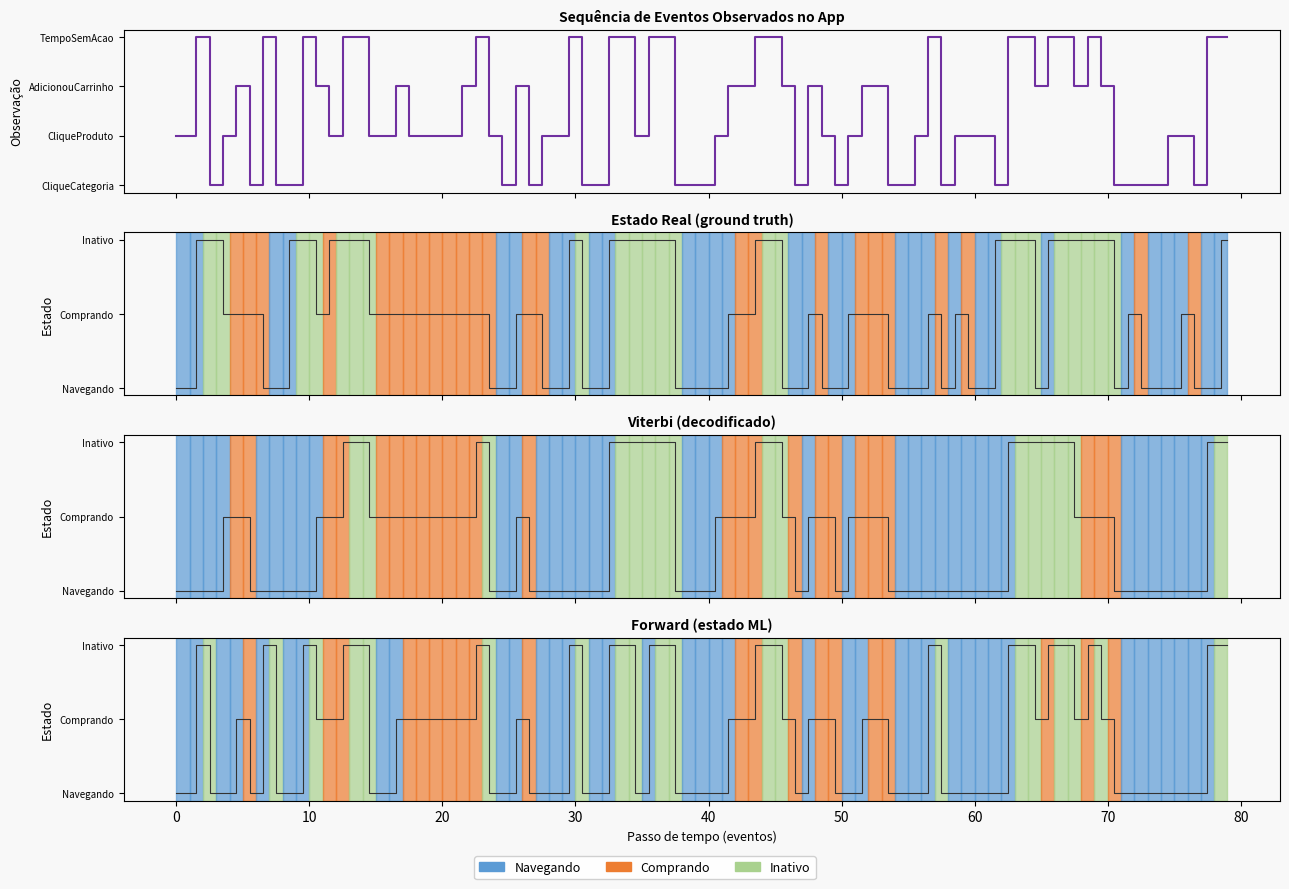
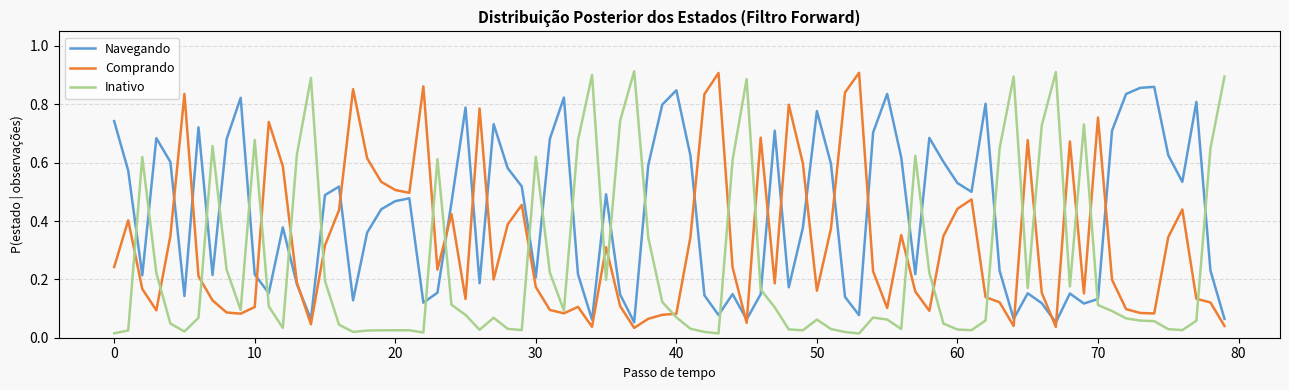

Generate these figures, in order, with matplotlib:
from __future__ import annotations

"""
Projeto 2 – Modelo Oculto de Markov: Detecção de Padrão de Uso em Aplicativo
=============================================================================
Disciplina : FGA0221 – Inteligência Artificial
Autor      : Thiago Viriato Accioly
Matrícula  : 231029340
Professor  : Dr. Fabiano Araujo Soares

Descrição
---------
Modela o comportamento de um usuário em um aplicativo de e-commerce como um
HMM. Os estados ocultos representam a intenção real do usuário (Navegando,
Comprando, Inativo), enquanto as observações são eventos discretos registrados
pelo sistema (clique em produto, adição ao carrinho, tempo sem interação, etc.).

O objetivo é aplicar o Algoritmo de Viterbi para decodificar a sequência mais
provável de intenções do usuário a partir dos eventos observados, simulando
um sistema de análise de comportamento (UX Analytics).

Estados ocultos (S)
-------------------
0 – Navegando  : usuário explorando o catálogo sem intenção definida.
1 – Comprando  : usuário com intenção clara de adquirir um produto.
2 – Inativo    : usuário sem interação ativa (janela aberta, sem ação).

Observações (O)
---------------
0 – CliqueCategoria  : navegou por uma categoria de produtos.
1 – CliqueProduto    : clicou em um produto específico.
2 – AdicionouCarrinho: adicionou item ao carrinho.
3 – TempoSemAcao     : sem evento por mais de 30 segundos.

Bibliotecas
-----------
- numpy      : operações vetoriais e numéricas do HMM (Viterbi, forward).
- matplotlib : geração dos gráficos de resultados e comparativos.
"""

import argparse
import statistics
import time
from dataclasses import dataclass, field
from typing import List, Tuple

import matplotlib
matplotlib.use("Agg")
import matplotlib.pyplot as plt
import matplotlib.patches as mpatches
import numpy as np


# ---------------------------------------------------------------------------
# Constantes de domínio
# ---------------------------------------------------------------------------

STATE_NAMES = ["Navegando", "Comprando", "Inativo"]
OBS_NAMES   = ["CliqueCategoria", "CliqueProduto", "AdicionouCarrinho", "TempoSemAcao"]

NUM_STATES = len(STATE_NAMES)   # M = 3
NUM_OBS    = len(OBS_NAMES)     # K = 4


# ---------------------------------------------------------------------------
# Data Transfer Objects
# ---------------------------------------------------------------------------

@dataclass
class HMMParameters:
    """Parâmetros completos de um HMM com emissões discretas."""

    pi: np.ndarray   # Vetor de probabilidade inicial (M,)
    A:  np.ndarray   # Matriz de transição (M x M)
    B:  np.ndarray   # Matriz de emissão (M x K)

    def __post_init__(self) -> None:
        assert self.pi.shape == (NUM_STATES,),          "pi deve ter forma (M,)"
        assert self.A.shape  == (NUM_STATES, NUM_STATES), "A deve ter forma (M, M)"
        assert self.B.shape  == (NUM_STATES, NUM_OBS),    "B deve ter forma (M, K)"


@dataclass
class ViterbiResult:
    """Resultado da decodificação pelo Algoritmo de Viterbi."""

    decoded_states: List[int]
    log_probability: float
    elapsed_ms: float

    def state_names(self) -> List[str]:
        return [STATE_NAMES[s] for s in self.decoded_states]

    def __str__(self) -> str:
        seq = " → ".join(self.state_names()[:10])
        if len(self.decoded_states) > 10:
            seq += f" ... (+{len(self.decoded_states) - 10} passos)"
        lines = [
            "[Viterbi] Decodificação de estados ocultos",
            f"  Sequência     : {seq}",
            f"  Log-prob      : {self.log_probability:.4f}",
            f"  Tempo         : {self.elapsed_ms:.4f} ms",
        ]
        return "\n".join(lines)


@dataclass
class ForwardResult:
    """Resultado do algoritmo Forward (distribuição filtrada a cada passo)."""

    alpha: np.ndarray   # (T, M) – probabilidades a posteriori normalizadas
    most_likely: List[int]
    elapsed_ms: float

    def __str__(self) -> str:
        seq = " → ".join(STATE_NAMES[s] for s in self.most_likely[:10])
        if len(self.most_likely) > 10:
            seq += f" ... (+{len(self.most_likely) - 10} passos)"
        lines = [
            "[Forward] Distribuição filtrada de estados",
            f"  Sequência ML  : {seq}",
            f"  Tempo         : {self.elapsed_ms:.4f} ms",
        ]
        return "\n".join(lines)


@dataclass
class HMMReport:
    """Agrega todos os resultados do experimento."""

    sequence_length: int
    true_states: List[int]
    observations: List[int]
    viterbi: ViterbiResult | None = None
    forward: ForwardResult | None = None
    accuracy_viterbi: float = 0.0
    accuracy_forward: float = 0.0

    def summary(self) -> str:
        lines = [
            f"Sequência gerada   : {self.sequence_length} eventos",
            f"Acurácia Viterbi   : {self.accuracy_viterbi:.2%}",
            f"Acurácia Forward   : {self.accuracy_forward:.2%}",
            "",
            str(self.viterbi),
            "",
            str(self.forward),
        ]
        return "\n".join(lines)


# ---------------------------------------------------------------------------
# Modelo HMM
# ---------------------------------------------------------------------------

class AppUsageHMM:
    """
    HMM para modelagem de intenção de usuário em aplicativo de e-commerce.

    Implementa manualmente os algoritmos Viterbi e Forward usando numpy,
    sem dependência de bibliotecas de HMM externas, para fins didáticos.
    """

    def __init__(self, params: HMMParameters) -> None:
        self._p = params

    # ------------------------------------------------------------------
    # Simulação de sequências
    # ------------------------------------------------------------------

    def simulate(self, length: int, seed: int = 42) -> Tuple[List[int], List[int]]:
        """
        Simula uma sequência de estados ocultos e observações.

        Parâmetros
        ----------
        length : número de passos de tempo T.
        seed   : semente para reprodutibilidade.

        Retorna
        -------
        Tupla (estados_verdadeiros, observações).
        """
        rng = np.random.RandomState(seed)
        states = np.zeros(length, dtype=int)
        obs    = np.zeros(length, dtype=int)

        # Estado inicial amostrado de pi
        states[0] = rng.choice(NUM_STATES, p=self._p.pi)
        obs[0]    = rng.choice(NUM_OBS,    p=self._p.B[states[0]])

        for t in range(1, length):
            # Transição de estado
            states[t] = rng.choice(NUM_STATES, p=self._p.A[states[t - 1]])
            # Emissão da observação a partir do novo estado
            obs[t]    = rng.choice(NUM_OBS,    p=self._p.B[states[t]])

        return states.tolist(), obs.tolist()

    # ------------------------------------------------------------------
    # Algoritmo de Viterbi
    # ------------------------------------------------------------------

    def viterbi(self, observations: List[int]) -> ViterbiResult:
        """
        Decodifica a sequência mais provável de estados ocultos (Viterbi).

        Usa escala logarítmica para evitar underflow numérico em sequências longas.

        Parâmetros
        ----------
        observations : sequência de índices de observação (0..K-1).

        Retorna
        -------
        ViterbiResult com a sequência decodificada e a log-probabilidade.
        """
        t0 = time.perf_counter()

        T = len(observations)
        # delta[t, j] = log-prob do caminho mais provável até o estado j no tempo t
        delta = np.full((T, NUM_STATES), -np.inf)
        # psi[t, j] = estado predecessor no caminho mais provável
        psi   = np.zeros((T, NUM_STATES), dtype=int)

        # --- Inicialização (t = 0) ---
        b0 = self._p.B[:, observations[0]]
        delta[0] = np.log(self._p.pi + 1e-12) + np.log(b0 + 1e-12)

        # --- Recursão ---
        for t in range(1, T):
            b_t = np.log(self._p.B[:, observations[t]] + 1e-12)
            log_A = np.log(self._p.A + 1e-12)

            for j in range(NUM_STATES):
                # Para cada estado j, encontra o predecessor com maior log-prob
                scores    = delta[t - 1] + log_A[:, j]
                psi[t, j] = int(np.argmax(scores))
                delta[t, j] = np.max(scores) + b_t[j]

        # --- Terminação: estado final ---
        path = np.zeros(T, dtype=int)
        path[T - 1] = int(np.argmax(delta[T - 1]))
        log_prob    = float(np.max(delta[T - 1]))

        # --- Backtracking ---
        for t in range(T - 2, -1, -1):
            path[t] = psi[t + 1, path[t + 1]]

        elapsed = (time.perf_counter() - t0) * 1000.0
        return ViterbiResult(
            decoded_states=path.tolist(),
            log_probability=log_prob,
            elapsed_ms=elapsed,
        )

    # ------------------------------------------------------------------
    # Algoritmo Forward
    # ------------------------------------------------------------------

    def forward(self, observations: List[int]) -> ForwardResult:
        """
        Calcula a distribuição filtrada P(state_t | o_1..o_t) via algoritmo Forward.

        A distribuição é normalizada a cada passo para estabilidade numérica.

        Parâmetros
        ----------
        observations : sequência de índices de observação.

        Retorna
        -------
        ForwardResult com a matriz alpha (T x M) e os estados mais prováveis.
        """
        t0 = time.perf_counter()

        T     = len(observations)
        alpha = np.zeros((T, NUM_STATES))

        # Inicialização
        alpha[0] = self._p.pi * self._p.B[:, observations[0]]
        norm      = alpha[0].sum()
        if norm > 0:
            alpha[0] /= norm

        # Recursão com normalização
        for t in range(1, T):
            for j in range(NUM_STATES):
                alpha[t, j] = self._p.B[j, observations[t]] * np.dot(alpha[t - 1], self._p.A[:, j])
            norm = alpha[t].sum()
            if norm > 0:
                alpha[t] /= norm

        most_likely = np.argmax(alpha, axis=1).tolist()

        elapsed = (time.perf_counter() - t0) * 1000.0
        return ForwardResult(
            alpha=alpha,
            most_likely=most_likely,
            elapsed_ms=elapsed,
        )


# ---------------------------------------------------------------------------
# Visualização
# ---------------------------------------------------------------------------

class HMMVisualizer:
    """Gera as figuras do experimento de HMM."""

    # Paleta de cores por estado
    STATE_COLORS = ["#5B9BD5", "#ED7D31", "#A9D18E"]

    @staticmethod
    def plot_state_comparison(
        true_states: List[int],
        viterbi_states: List[int],
        forward_states: List[int],
        observations: List[int],
        output_path: str = "figura_03_hmm_estados.png",
        window: int = 80,
    ) -> None:
        """
        Plota comparativo entre estado real, Viterbi e Forward.

        Exibe apenas os primeiros `window` passos para legibilidade.
        """
        T   = min(window, len(true_states))
        t   = np.arange(T)
        obs = observations[:T]

        fig, axes = plt.subplots(4, 1, figsize=(13, 9), sharex=True)
        fig.patch.set_facecolor("#F8F8F8")

        # Painel 1: Observações
        axes[0].step(t, obs, where="mid", color="#7030A0", lw=1.5)
        axes[0].set_ylabel("Observação", fontsize=9)
        axes[0].set_yticks(range(NUM_OBS))
        axes[0].set_yticklabels(OBS_NAMES, fontsize=7)
        axes[0].set_title("Sequência de Eventos Observados no App", fontsize=10, fontweight="bold")
        axes[0].set_facecolor("#F8F8F8")

        # Painéis 2-4: estados
        datasets = [
            (true_states[:T],   "Estado Real (ground truth)", axes[1]),
            (viterbi_states[:T], "Viterbi (decodificado)",     axes[2]),
            (forward_states[:T], "Forward (estado ML)",        axes[3]),
        ]
        for states_seq, title, ax in datasets:
            colors = [HMMVisualizer.STATE_COLORS[s] for s in states_seq]
            for i in range(len(states_seq) - 1):
                ax.axvspan(t[i], t[i + 1], color=HMMVisualizer.STATE_COLORS[states_seq[i]], alpha=0.7)
            ax.step(t, states_seq, where="mid", color="#333333", lw=0.8)
            ax.set_ylabel("Estado", fontsize=9)
            ax.set_yticks(range(NUM_STATES))
            ax.set_yticklabels(STATE_NAMES, fontsize=7)
            ax.set_title(title, fontsize=10, fontweight="bold")
            ax.set_facecolor("#F8F8F8")

        # Legenda de estados
        patches = [
            mpatches.Patch(color=HMMVisualizer.STATE_COLORS[i], label=STATE_NAMES[i])
            for i in range(NUM_STATES)
        ]
        fig.legend(handles=patches, loc="lower center", ncol=3, fontsize=9,
                   bbox_to_anchor=(0.5, 0.01), framealpha=0.9)

        axes[-1].set_xlabel("Passo de tempo (eventos)", fontsize=9)
        plt.tight_layout(rect=[0, 0.04, 1, 1])
        plt.savefig(output_path, dpi=150, bbox_inches="tight")
        plt.close()
        print(f"[Figura salva] {output_path}")

    @staticmethod
    def plot_posterior(
        alpha: np.ndarray,
        output_path: str = "figura_04_hmm_posterior.png",
        window: int = 80,
    ) -> None:
        """Plota a distribuição posterior P(state_t | obs_1..obs_t) ao longo do tempo."""

        T = min(window, alpha.shape[0])
        t = np.arange(T)

        fig, ax = plt.subplots(figsize=(13, 4))
        fig.patch.set_facecolor("#F8F8F8")
        ax.set_facecolor("#F8F8F8")

        for i in range(NUM_STATES):
            ax.plot(t, alpha[:T, i], label=STATE_NAMES[i],
                    color=HMMVisualizer.STATE_COLORS[i], lw=1.8)

        ax.set_xlabel("Passo de tempo", fontsize=9)
        ax.set_ylabel("P(estado | observações)", fontsize=9)
        ax.set_title("Distribuição Posterior dos Estados (Filtro Forward)", fontsize=11, fontweight="bold")
        ax.legend(fontsize=9)
        ax.set_ylim(0, 1.05)
        ax.yaxis.grid(True, linestyle="--", alpha=0.4)
        ax.set_axisbelow(True)

        plt.tight_layout()
        plt.savefig(output_path, dpi=150, bbox_inches="tight")
        plt.close()
        print(f"[Figura salva] {output_path}")


# ---------------------------------------------------------------------------
# Parâmetros do modelo
# ---------------------------------------------------------------------------

def build_parameters() -> HMMParameters:
    """
    Define os parâmetros do HMM para o domínio de UX Analytics.

    Probabilidades elicitadas com base em comportamento típico de e-commerce:
    - Usuários passam mais tempo Navegando antes de Comprar.
    - O estado Inativo tem alta auto-transição (sessão congelada).
    - Adicionar ao carrinho é forte indicador do estado Comprando.
    """

    # Distribuição inicial: maioria começa navegando
    pi = np.array([0.70, 0.20, 0.10])

    # Matriz de transição A[i, j] = P(ir para estado j | estado atual i)
    # Linha: estado atual | Coluna: próximo estado
    #            Nav    Comp   Inat
    A = np.array([
        [0.60,  0.25,  0.15],   # Navegando → ...
        [0.30,  0.55,  0.15],   # Comprando → ...
        [0.20,  0.10,  0.70],   # Inativo   → ...
    ])

    # Matriz de emissão B[i, k] = P(observação k | estado i)
    # Linha: estado | Coluna: observação
    #               CliqueCateg  CliqueProd  AddCarrinho  TempoSemAção
    B = np.array([
        [0.50,        0.35,       0.05,        0.10],   # Navegando
        [0.10,        0.40,       0.40,        0.10],   # Comprando
        [0.10,        0.05,       0.02,        0.83],   # Inativo
    ])

    return HMMParameters(pi=pi, A=A, B=B)


# ---------------------------------------------------------------------------
# Experimento principal
# ---------------------------------------------------------------------------

def run_experiment() -> HMMReport:
    """Executa a simulação, decodificação e filtragem; retorna o relatório."""

    params = build_parameters()
    model  = AppUsageHMM(params)

    # Simular 200 eventos de sessão
    SEQUENCE_LENGTH = 200
    true_states, observations = model.simulate(length=SEQUENCE_LENGTH, seed=7)

    report = HMMReport(
        sequence_length=SEQUENCE_LENGTH,
        true_states=true_states,
        observations=observations,
    )

    print("=" * 60)
    print("Projeto 2 – HMM: Padrão de Uso em Aplicativo")
    print("=" * 60)
    print(f"Sequência simulada: {SEQUENCE_LENGTH} eventos\n")

    # --- Viterbi ---
    viterbi_result = model.viterbi(observations)
    report.viterbi = viterbi_result
    print(viterbi_result)
    print()

    # --- Forward ---
    forward_result = model.forward(observations)
    report.forward = forward_result
    print(forward_result)
    print()

    # --- Métricas de acurácia ---
    acc_v = float(np.mean(
        [v == t for v, t in zip(viterbi_result.decoded_states, true_states)]
    ))
    acc_f = float(np.mean(
        [f == t for f, t in zip(forward_result.most_likely, true_states)]
    ))
    report.accuracy_viterbi = acc_v
    report.accuracy_forward = acc_f

    print(f"Acurácia Viterbi : {acc_v:.2%}")
    print(f"Acurácia Forward : {acc_f:.2%}")

    return report


# ---------------------------------------------------------------------------
# Geração das figuras
# ---------------------------------------------------------------------------

def generate_figures(report: HMMReport) -> None:
    """Gera e salva todas as figuras do projeto."""

    HMMVisualizer.plot_state_comparison(
        true_states=report.true_states,
        viterbi_states=report.viterbi.decoded_states,
        forward_states=report.forward.most_likely,
        observations=report.observations,
        output_path="figura_03_hmm_estados.png",
    )
    HMMVisualizer.plot_posterior(
        alpha=report.forward.alpha,
        output_path="figura_04_hmm_posterior.png",
    )


# ---------------------------------------------------------------------------
# Ponto de entrada
# ---------------------------------------------------------------------------

def evaluate_seeds(n_seeds: int, first_seed: int = 7, length: int = 200) -> None:
    """Repete a simulação com várias sementes e compara as acurácias.

    As sequências são amostradas do próprio modelo usado na decodificação, então
    a acurácia mede a qualidade da inferência, não o ajuste do modelo a dados
    reais. Inclui uma linha de base sem memória temporal (estado mais provável
    dada só a observação atual) e a diferença pareada Viterbi - Forward.
    """
    model = AppUsageHMM(build_parameters())
    B = model._p.B
    acc = {"Viterbi": [], "Forward": [], "Sem tempo (argmax de B)": []}
    for seed in range(first_seed, first_seed + n_seeds):
        true_states, obs = model.simulate(length=length, seed=seed)
        truth = np.array(true_states)
        acc["Viterbi"].append(float(np.mean(np.array(model.viterbi(obs).decoded_states) == truth)))
        acc["Forward"].append(float(np.mean(np.array(model.forward(obs).most_likely) == truth)))
        acc["Sem tempo (argmax de B)"].append(float(np.mean(np.argmax(B[:, obs], axis=0) == truth)))

    print(f"  {n_seeds} sequências de {length} eventos (sementes {first_seed}..{first_seed + n_seeds - 1})")
    for name, values in acc.items():
        std = statistics.stdev(values) if len(values) > 1 else 0.0
        print(f"  {name:<24}: {statistics.mean(values):.2%} ± {std:.2%} "
              f"(min {min(values):.2%}, max {max(values):.2%})")
    diff = [v - f for v, f in zip(acc["Viterbi"], acc["Forward"])]
    wins = sum(d > 0 for d in diff)
    ties = sum(d == 0 for d in diff)
    print(f"  Viterbi - Forward: {statistics.mean(diff):+.2%} ± "
          f"{statistics.stdev(diff) if len(diff) > 1 else 0.0:.2%} "
          f"| Viterbi melhor em {wins}, empate em {ties}, Forward melhor em {n_seeds - wins - ties}")


if __name__ == "__main__":
    parser = argparse.ArgumentParser()
    parser.add_argument("--seeds", type=int, default=1,
                        help="com N > 1, apenas avalia N sequências simuladas e imprime média ± desvio")
    args = parser.parse_args()
    if args.seeds > 1:
        evaluate_seeds(args.seeds)
        raise SystemExit(0)

    report = run_experiment()
    generate_figures(report)
    print("\n" + "=" * 60)
    print("Resumo do experimento:")
    print("=" * 60)
    print(report.summary())
